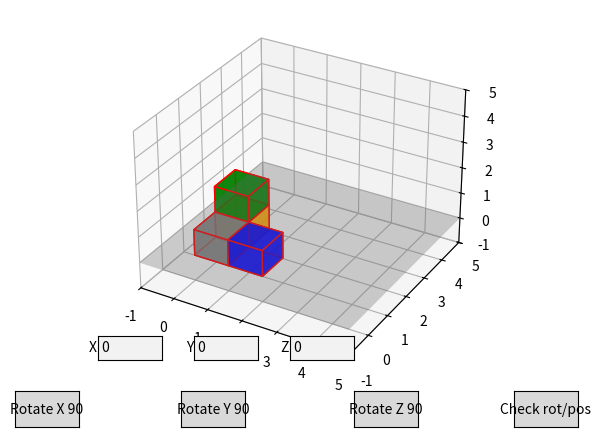

This figure's Python source:
import numpy as np
import matplotlib.pyplot as plt
from mpl_toolkits.mplot3d.art3d import Poly3DCollection
from matplotlib.widgets import Button, TextBox

#cubelets vertices
def create_unit_cube(offset):
    vertices = np.array([
        [0, 0, 0],
        [1, 0, 0],
        [1, 1, 0],
        [0, 1, 0],
        [0, 0, 1],
        [1, 0, 1],
        [1, 1, 1],
        [0, 1, 1]
    ]) + offset
    return vertices

#cubelets faces
def create_faces(vertices):
    faces = [
        [vertices[j] for j in [0, 1, 5, 4]],
        [vertices[j] for j in [7, 6, 2, 3]],
        [vertices[j] for j in [0, 3, 7, 4]],
        [vertices[j] for j in [1, 2, 6, 5]],
        [vertices[j] for j in [0, 1, 2, 3]],
        [vertices[j] for j in [4, 5, 6, 7]]
    ]
    return faces

#draw cubelets
def draw_cubes(ax, vertices_list, colors):
    for vertices, color in zip(vertices_list, colors):
        faces = create_faces(vertices)
        ax.add_collection3d(Poly3DCollection(faces, facecolors=color, linewidths=1, edgecolors='r', alpha=.75))

def draw_ground(ax):
    x = np.linspace(-1, 5, 2)
    y = np.linspace(-1, 5, 2)
    X, Y = np.meshgrid(x, y)
    Z = np.zeros_like(X)
    ax.plot_surface(X, Y, Z, color='gray', alpha=0.3)

#more visibility, in order to not let the cube go outside the scope
def update_cubes(ax, vertices_list, colors):
    ax.cla()
    draw_cubes(ax, vertices_list, colors)
    draw_ground(ax)
    ax.set_xlim([-1, 5])
    ax.set_ylim([-1, 5])
    ax.set_zlim([-1, 5])
    plt.draw()

"""def rotation_matrix_x(angle):
    c, s = np.cos(angle), np.sin(angle)
    return np.array([[1, 0, 0], [0, c, -s], [0, s, c]])

def rotation_matrix_y(angle):
    c, s = np.cos(angle), np.sin(angle)
    return np.array([[c, 0, s], [0, 1, 0], [-s, 0, c]])

def rotation_matrix_z(angle):
    c, s = np.cos(angle), np.sin(angle)
    return np.array([[c, -s, 0], [s, c, 0], [0, 0, 1]])


#gets the avg of the whole cube
def get_global_center(vertices_list):
    all_points = np.vstack(vertices_list) # puts one on top of the other the rows, impiles one over each other, they have to be the same dim
    return np.mean(all_points, axis=0)
"""

#related to center
def get_vertices_from_positions(cube_positions, center):
    vertices_list = []
    for pos in cube_positions:
        offset = center + pos
        vertices_list.append(create_unit_cube(offset))
    return vertices_list

def translate_center(center, tx, ty, tz):
    return center + np.array([tx, ty, tz])

#k may be used better, rotates by 90 around x/y/z axis passing in the center
def rotate_positions(cube_positions, axis, k=1):

    R_x = np.array([[1, 0, 0],
                    [0, 0, -1],
                    [0, 1, 0]], dtype=int)
    R_y = np.array([[0, 0, 1],
                    [0, 1, 0],
                    [-1, 0, 0]], dtype=int)
    R_z = np.array([[0, -1, 0],
                    [1,  0, 0],
                    [0,  0, 1]], dtype=int)

    if axis == 'x':
        R = R_x
    elif axis == 'y':
        R = R_y
    elif axis == 'z':
        R = R_z
    else:
        return

    # scala interna per gestire mezze unità: moltiplichiamo per 2
    scale = 2
    pos2 = cube_positions * scale              # ora sono interi (multipli di 2)
    min2 = pos2.min(axis=0)
    max2 = pos2.max(axis=0)

    # centro della bounding box in scala 2: (min2 + max2) / 2 -> sempre intero
    center2 = (min2 + max2) // 2               # intero preciso nello spazio scalato

    # trasliamo al centro, ruotiamo k volte, ritrasliamo
    relative2 = pos2 - center2                 # valori interi
    for _ in range(k % 4):
        # rotation in the doubled lattice: R maps integers->integers
        relative2 = (relative2 @ R.T)          # row-vector convention
    pos2_rot = relative2 + center2

    # torniamo alla scala originale dividendo per 2
    # pos2_rot deve essere multiplo di 2 se tutto è coerente -> divisione esatta
    return (pos2_rot // scale).astype(int)

#rotation function on click
"""def rotate(event, axis, angle, ax, colors):
    global global_vertices_list, current_rotation_matrix
    if axis == 'x':
        R = rotation_matrix_x(angle)
    elif axis == 'y':
        R = rotation_matrix_y(angle)
    elif axis == 'z':
        R = rotation_matrix_z(angle)
    else:
        return
    
    center = get_global_center(global_vertices_list)

    #rotates cubelets around center
    new_vertices = []
    for v in global_vertices_list:
        rotated = np.dot(v - center, R.T) + center
        new_vertices.append(rotated)

    global_vertices_list = new_vertices
    update_cubes(ax, global_vertices_list, colors)
"""

#cube translate adding what's insiede the textboxes
def update_position(ax, event=None):
    global center
    try:
        tx = float(text_box_x.text)
        ty = float(text_box_y.text)
        tz = float(text_box_z.text)
        #translation = np.array([tx, ty, tz])

        center = translate_center(center, tx, ty, tz)
        global_vertices_list = get_vertices_from_positions(cube_positions, center)
        update_cubes(ax, global_vertices_list, colors)
    except ValueError:
        pass  

def rotate(event, axis, ax, colors):
    global cube_positions, center
    cube_positions = rotate_positions(cube_positions, axis, k=1)
    vertices_list = get_vertices_from_positions(cube_positions, center)
    update_cubes(ax, vertices_list, colors)

def validate_positions(ax):
    global global_vertices_list

    invalid_cubes = []
    for i, vertices in enumerate(global_vertices_list):
        if np.any(vertices[:, 2] < 0):
            invalid_cubes.append(i)

    if invalid_cubes:
        print(f"not ok")
        temp_colors = colors.copy()
        for idx in invalid_cubes:
            temp_colors[idx] = 'red'
        update_cubes(ax, global_vertices_list, temp_colors)
    else:
        print("ok")
        update_cubes(ax, global_vertices_list, colors)


def main():
    global global_vertices_list, center, cube_positions, colors, text_box_x, text_box_y, text_box_z
    fig = plt.figure()
    ax = fig.add_subplot(111, projection='3d')

    #little cubelets
    cube_positions = np.array([(0, 0, 0), (1, 0, 0), (0, 1, 0), (0, 1, 1)], dtype=int)
    center = np.array([0.0, 0.0, 0.0], dtype=float)

    colors = ['grey', 'blue', 'orange', 'green']

    global_vertices_list = get_vertices_from_positions(cube_positions, center)

    update_cubes(ax, global_vertices_list, colors)

    ax_box_x = plt.axes([0.2, 0.15, 0.1, 0.05])
    text_box_x = TextBox(ax_box_x, 'X', initial="0")

    ax_box_y = plt.axes([0.35, 0.15, 0.1, 0.05])
    text_box_y = TextBox(ax_box_y, 'Y', initial="0")

    ax_box_z = plt.axes([0.5, 0.15, 0.1, 0.05])
    text_box_z = TextBox(ax_box_z, 'Z', initial="0")

    text_box_x.on_text_change(lambda val: update_position(ax))
    text_box_y.on_text_change(lambda val: update_position(ax))
    text_box_z.on_text_change(lambda val: update_position(ax))

    #buttons for rotation
    ax_rot_x_90 = plt.axes([0.07, 0.01, 0.1, 0.075])
    btn_rot_x_90 = Button(ax_rot_x_90, 'Rotate X 90')

    ax_rot_y_90 = plt.axes([0.33, 0.01, 0.1, 0.075])
    btn_rot_y_90 = Button(ax_rot_y_90, 'Rotate Y 90')

    ax_rot_z_90 = plt.axes([0.60, 0.01, 0.1, 0.075])
    btn_rot_z_90 = Button(ax_rot_z_90, 'Rotate Z 90')

    ax_val_cube = plt.axes([0.85, 0.01, 0.1, 0.075])
    btn_val_cube = Button(ax_val_cube, "Check rot/pos")

    btn_rot_x_90.on_clicked(lambda event: rotate(event, 'x', ax, colors))
    btn_rot_y_90.on_clicked(lambda event: rotate(event, 'y', ax, colors))
    btn_rot_z_90.on_clicked(lambda event: rotate(event, 'z', ax, colors))
    btn_val_cube.on_clicked(lambda event: validate_positions(ax, cube_positions, center, colors))


    plt.show()

if __name__ == "__main__":
    main()
